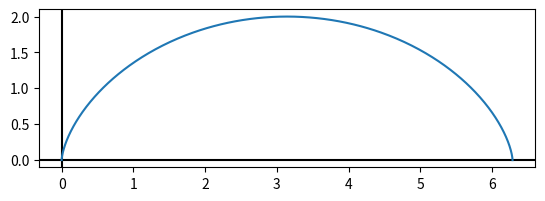

The matplotlib source for this figure:
"""Numpy-compatible routines for a standard cycloid (one caused by a
circle of radius r above the y-axis rolling along the positive x-axis
starting from the origin).
"""
import numpy as np

def x(t, r):
    """Return the x-coordinate of a point on the cycloid with parameter t."""
    return r * (t - np.sin(t))

def y(t, r):
    """Return the y-coordinate of a point on the cycloid with parameter t."""
    return r * (1.0 - np.cos(t))

def dir_angle_norm_in(t, r):
    """Return the direction angle of the vector normal to the cycloid at
    the point with parameter t that points into the cycloid."""
    return -t / 2.0

def dir_angle_norm_out(t, r):
    """Return the direction angle of the vector normal to the cycloid at
    the point with parameter t that points out of the cycloid."""
    return np.pi - t / 2.0

def arclen(t, r):
    """Return the arc length of the cycloid between the origin and the
    point on the cycloid with parameter t."""
    return 4.0 * r * (1.0 - np.cos(t / 2.0))


# Roulette problem

def xy_roulette(t, r, T, R):
    """Return the x-y coordinates of a rim point on a circle of radius
    R  rolling on a cycloid of radius r starting at the anchor point
    with parameter T currently at the point with parameter t. (Such a
    rolling curve on another curve is called a roulette.)
    """
    # Find the coordinates of the contact point P between circle and cycloid
    px, py = x(t, r), y(t, r)
    # Find the direction angle of PC from the contact point to circle's center
    a1 = dir_angle_norm_out(t, r)
    # Find the coordinates of the center C of the circle
    cx, cy = px + R * np.cos(a1), py + R * np.sin(a1)
    # Find cycloid's arc distance AP between anchor and current contact points
    d = arclen(t, r) - arclen(T, r)  # equals arc PF
    # Find the angle φ the circle turned while rolling from the anchor pt
    phi = d / R
    # Find the direction angle of CF from circle's center to rim point
    a2 = dir_angle_norm_in(t, r) - phi  # subtract: circle rolls clockwise
    # Find the coordinates of the final point F
    fx, fy = cx + R * np.cos(a2), cy + R * np.sin(a2)
    # Return those coordinates
    return fx, fy

import matplotlib.pyplot as plt

r = 1
R = 0.75
T = np.pi / 3

t_array = np.linspace(0, 2*np.pi, 601)
cycloid_x = x(t_array, r)
cycloid_y = y(t_array, r)
# roulette_x, roulette_y = xy_roulette(t_array, r, T, R)

fig, ax = plt.subplots()
ax.set_aspect('equal')
ax.axhline(y=0, color='k')
ax.axvline(x=0, color='k')

ax.plot(cycloid_x, cycloid_y)
# ax.plot(roulette_x, roulette_y)

plt.show()